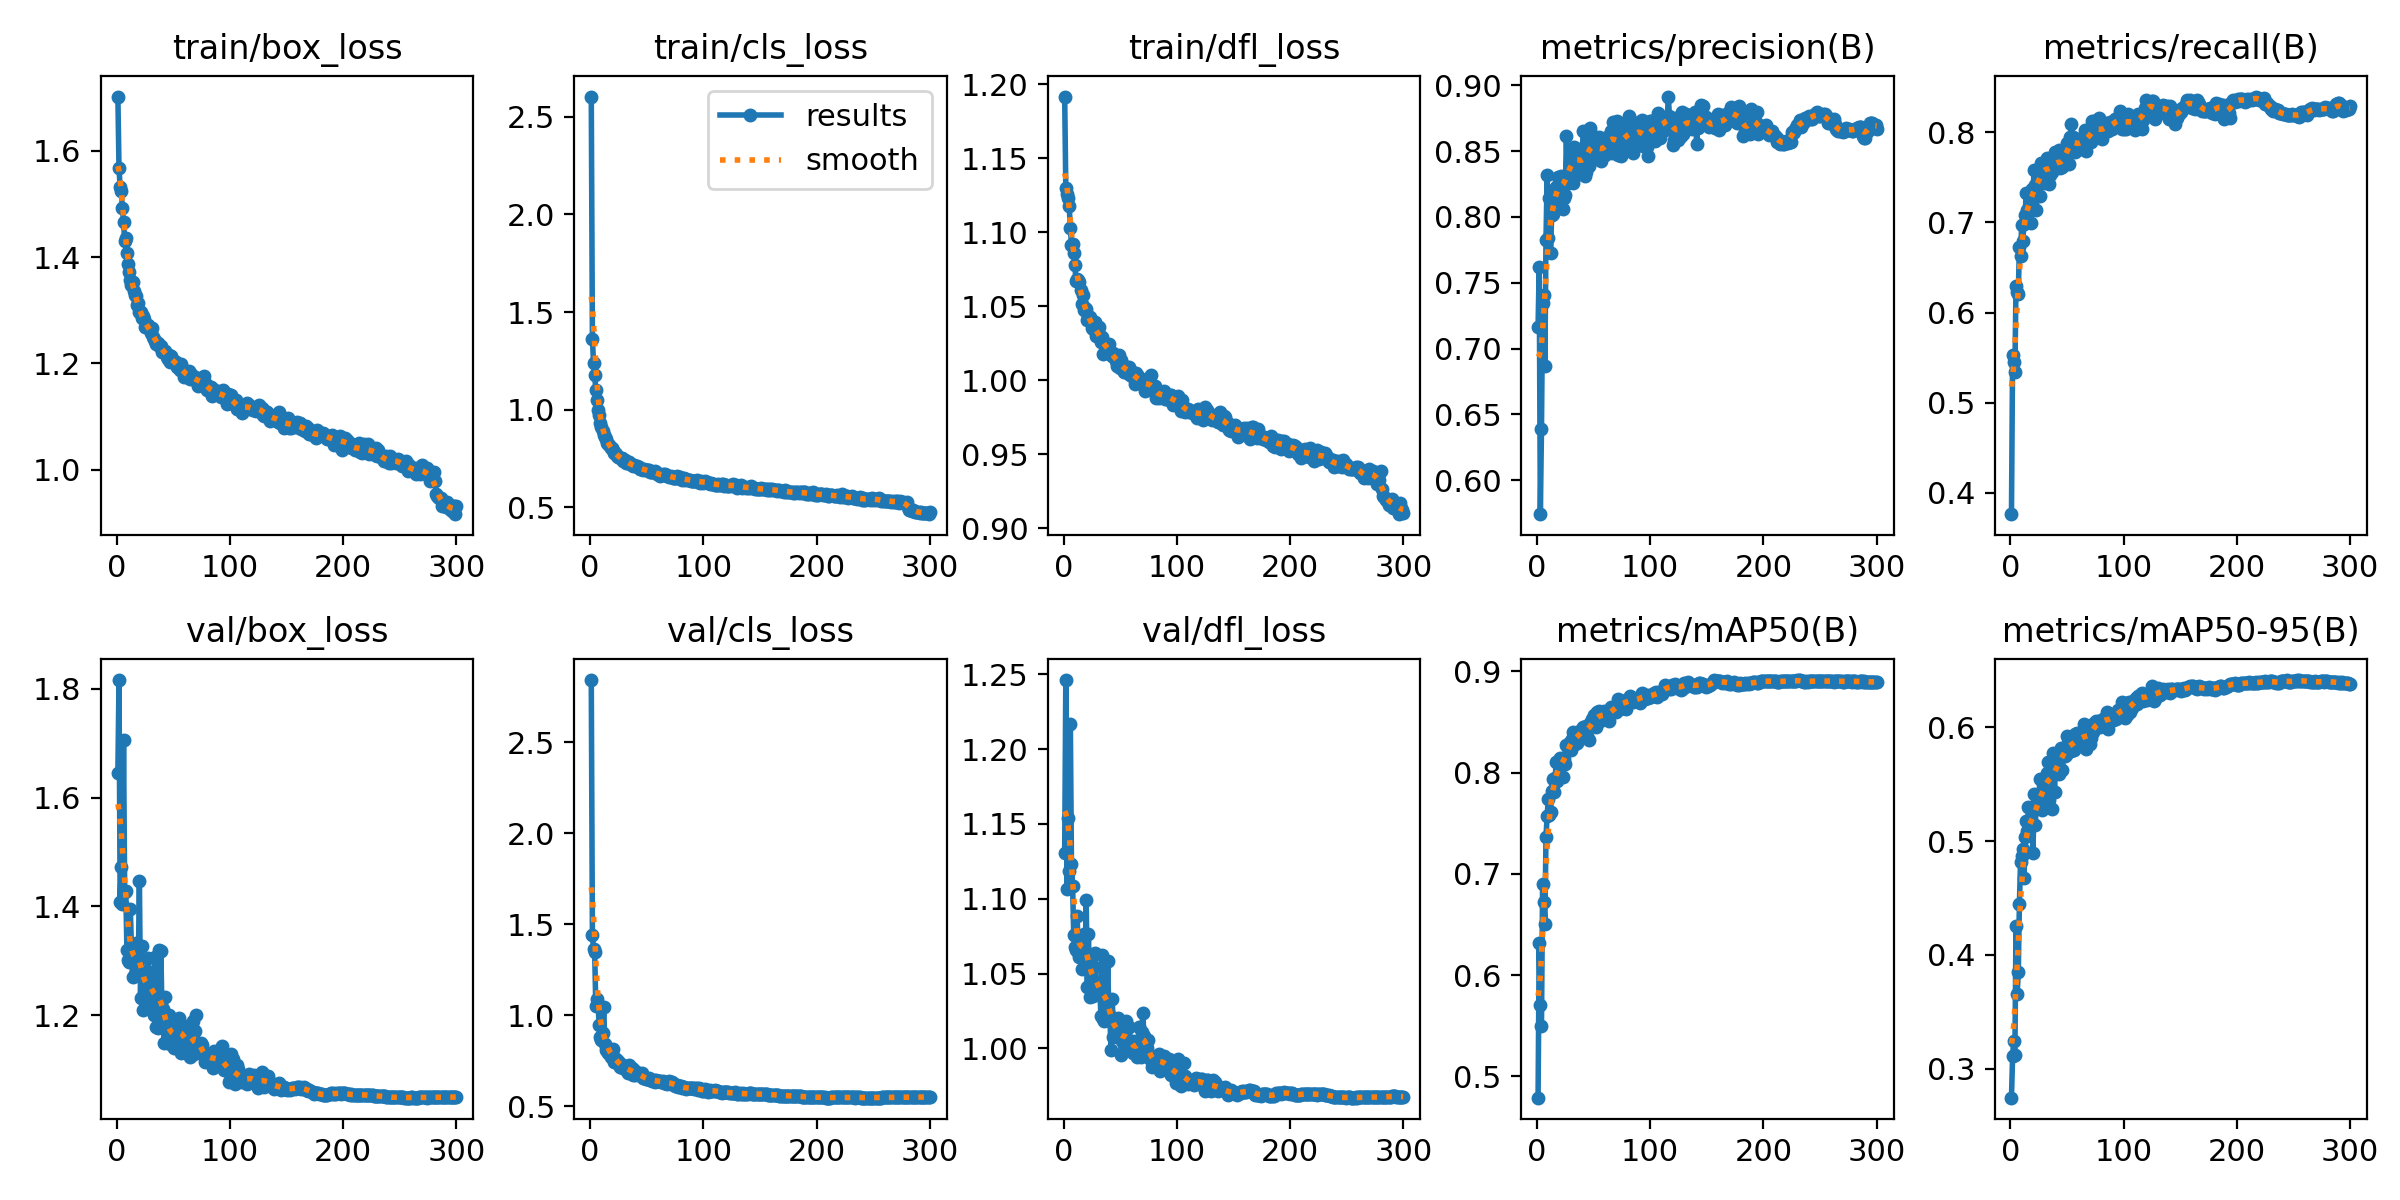

The table this chart was drawn from, first rows:
epoch, time, train/box_loss, train/cls_loss, train/dfl_loss, metrics/precision(B), metrics/recall(B), metrics/mAP50(B), metrics/mAP50-95(B), val/box_loss, val/cls_loss, val/dfl_loss, lr/pg0, lr/pg1, lr/pg2
1, 61.81, 1.702, 2.604, 1.192, 0.7166, 0.3761, 0.479, 0.2744, 1.646, 2.842, 1.13, 0.003285, 0.003285, 0.003285
2, 119.9, 1.567, 1.363, 1.13, 0.7618, 0.553, 0.6316, 0.3112, 1.816, 1.44, 1.246, 0.006597, 0.006597, 0.006597
3, 178.5, 1.532, 1.237, 1.125, 0.5742, 0.5452, 0.5701, 0.3242, 1.408, 1.363, 1.107, 0.009886, 0.009886, 0.009886
4, 237.8, 1.524, 1.179, 1.123, 0.6387, 0.534, 0.5501, 0.3116, 1.473, 1.346, 1.154, 0.009901, 0.009901, 0.009901
5, 296, 1.492, 1.101, 1.118, 0.7344, 0.629, 0.6898, 0.4251, 1.404, 1.049, 1.119, 0.009868, 0.009868, 0.009868
6, 354.9, 1.467, 1.051, 1.103, 0.7407, 0.6227, 0.6723, 0.3651, 1.707, 1.087, 1.217, 0.009835, 0.009835, 0.009835
7, 413.3, 1.431, 0.9971, 1.091, 0.6868, 0.6205, 0.6508, 0.3847, 1.427, 1.054, 1.123, 0.009802, 0.009802, 0.009802
8, 472.1, 1.436, 0.974, 1.092, 0.7826, 0.6728, 0.737, 0.4448, 1.429, 0.9483, 1.109, 0.009769, 0.009769, 0.009769
9, 531, 1.408, 0.9306, 1.086, 0.8317, 0.6628, 0.7568, 0.4814, 1.319, 0.878, 1.076, 0.009736, 0.009736, 0.009736
10, 589.5, 1.386, 0.9093, 1.078, 0.784, 0.697, 0.7745, 0.4867, 1.301, 0.8631, 1.068, 0.009703, 0.009703, 0.009703
11, 648.1, 1.372, 0.8901, 1.067, 0.8141, 0.6791, 0.7585, 0.4928, 1.297, 0.8994, 1.065, 0.00967, 0.00967, 0.00967
12, 706.1, 1.357, 0.8682, 1.068, 0.7727, 0.6986, 0.7608, 0.4675, 1.395, 1.042, 1.088, 0.009637, 0.009637, 0.009637
13, 764.8, 1.348, 0.8582, 1.067, 0.8016, 0.7084, 0.7816, 0.5038, 1.323, 0.8387, 1.065, 0.009604, 0.009604, 0.009604
14, 822.7, 1.353, 0.8512, 1.067, 0.802, 0.7326, 0.7937, 0.518, 1.271, 0.8057, 1.061, 0.009571, 0.009571, 0.009571
15, 881, 1.337, 0.8286, 1.061, 0.8194, 0.7143, 0.781, 0.5093, 1.297, 0.8193, 1.069, 0.009538, 0.009538, 0.009538
16, 938.7, 1.329, 0.8245, 1.051, 0.8214, 0.7121, 0.7943, 0.53, 1.276, 0.7905, 1.053, 0.009505, 0.009505, 0.009505
17, 997.2, 1.326, 0.8181, 1.057, 0.823, 0.7337, 0.8101, 0.5123, 1.332, 0.8039, 1.075, 0.009472, 0.009472, 0.009472
18, 1056, 1.309, 0.8048, 1.047, 0.8123, 0.6999, 0.7921, 0.5172, 1.284, 0.7712, 1.076, 0.009439, 0.009439, 0.009439
19, 1114, 1.313, 0.8027, 1.049, 0.8306, 0.7375, 0.8114, 0.5277, 1.28, 0.7839, 1.058, 0.009406, 0.009406, 0.009406
20, 1173, 1.297, 0.795, 1.048, 0.8268, 0.7316, 0.8144, 0.4899, 1.447, 0.8145, 1.099, 0.009373, 0.009373, 0.009373
21, 1230, 1.297, 0.7787, 1.04, 0.8313, 0.7588, 0.8109, 0.5412, 1.232, 0.7431, 1.041, 0.00934, 0.00934, 0.00934
22, 1289, 1.285, 0.7787, 1.043, 0.8278, 0.7412, 0.8086, 0.5145, 1.327, 0.7609, 1.077, 0.009307, 0.009307, 0.009307
23, 1348, 1.289, 0.7732, 1.043, 0.8063, 0.7139, 0.7958, 0.5324, 1.209, 0.7612, 1.034, 0.009274, 0.009274, 0.009274
24, 1407, 1.283, 0.7611, 1.04, 0.8145, 0.7518, 0.8132, 0.5339, 1.274, 0.7342, 1.054, 0.009241, 0.009241, 0.009241
25, 1465, 1.27, 0.7572, 1.035, 0.8163, 0.7542, 0.8083, 0.5338, 1.239, 0.7501, 1.043, 0.009208, 0.009208, 0.009208
26, 1523, 1.269, 0.7544, 1.034, 0.8611, 0.7293, 0.8273, 0.5544, 1.216, 0.7127, 1.035, 0.009175, 0.009175, 0.009175
27, 1582, 1.269, 0.7518, 1.035, 0.8254, 0.7664, 0.8239, 0.5399, 1.28, 0.7326, 1.054, 0.009142, 0.009142, 0.009142
28, 1642, 1.273, 0.7545, 1.039, 0.8307, 0.7608, 0.8244, 0.5276, 1.305, 0.7262, 1.064, 0.009109, 0.009109, 0.009109
29, 1700, 1.265, 0.7376, 1.03, 0.8403, 0.763, 0.8302, 0.5426, 1.234, 0.7085, 1.041, 0.009076, 0.009076, 0.009076
30, 1758, 1.258, 0.7441, 1.032, 0.8419, 0.7442, 0.8221, 0.5454, 1.261, 0.7083, 1.038, 0.009043, 0.009043, 0.009043
31, 1816, 1.267, 0.7448, 1.036, 0.843, 0.7666, 0.8329, 0.5505, 1.257, 0.7168, 1.042, 0.00901, 0.00901, 0.00901
32, 1875, 1.25, 0.7266, 1.03, 0.8257, 0.772, 0.8401, 0.5602, 1.236, 0.699, 1.041, 0.008977, 0.008977, 0.008977
33, 1934, 1.245, 0.7302, 1.026, 0.8532, 0.7666, 0.8368, 0.5692, 1.2, 0.6837, 1.022, 0.008944, 0.008944, 0.008944
34, 1993, 1.242, 0.7307, 1.029, 0.8477, 0.7431, 0.8287, 0.536, 1.307, 0.7284, 1.063, 0.008911, 0.008911, 0.008911
35, 2052, 1.237, 0.7243, 1.017, 0.8507, 0.7531, 0.8295, 0.5563, 1.178, 0.689, 1.019, 0.008878, 0.008878, 0.008878
36, 2111, 1.239, 0.7227, 1.025, 0.8515, 0.7588, 0.8378, 0.5708, 1.177, 0.6926, 1.018, 0.008845, 0.008845, 0.008845
37, 2170, 1.235, 0.7166, 1.024, 0.8345, 0.7566, 0.8338, 0.5279, 1.319, 0.7113, 1.057, 0.008812, 0.008812, 0.008812
38, 2229, 1.232, 0.7092, 1.02, 0.8326, 0.7717, 0.841, 0.5774, 1.185, 0.6702, 1.024, 0.008779, 0.008779, 0.008779
39, 2288, 1.233, 0.7148, 1.024, 0.8405, 0.7784, 0.8424, 0.5428, 1.319, 0.6989, 1.058, 0.008746, 0.008746, 0.008746
40, 2346, 1.223, 0.7114, 1.024, 0.8432, 0.7632, 0.8433, 0.5684, 1.194, 0.6728, 1.023, 0.008713, 0.008713, 0.008713
41, 2405, 1.223, 0.7092, 1.017, 0.8653, 0.7646, 0.8452, 0.5667, 1.21, 0.6775, 1.018, 0.00868, 0.00868, 0.00868
42, 2464, 1.222, 0.7061, 1.018, 0.8314, 0.7613, 0.8365, 0.5775, 1.149, 0.6762, 0.9987, 0.008647, 0.008647, 0.008647
43, 2523, 1.224, 0.7051, 1.016, 0.834, 0.7808, 0.8458, 0.5594, 1.234, 0.6805, 1.033, 0.008614, 0.008614, 0.008614
44, 2583, 1.213, 0.696, 1.018, 0.844, 0.7609, 0.8366, 0.5727, 1.151, 0.668, 1.008, 0.008581, 0.008581, 0.008581
45, 2642, 1.208, 0.6983, 1.015, 0.857, 0.7612, 0.8465, 0.5815, 1.176, 0.6653, 1.013, 0.008548, 0.008548, 0.008548
46, 2702, 1.216, 0.6984, 1.013, 0.8388, 0.7612, 0.8327, 0.5623, 1.201, 0.682, 1.019, 0.008515, 0.008515, 0.008515
47, 2761, 1.204, 0.69, 1.01, 0.8677, 0.7673, 0.8491, 0.5815, 1.147, 0.6523, 1.009, 0.008482, 0.008482, 0.008482
48, 2821, 1.215, 0.6939, 1.015, 0.8555, 0.7741, 0.8475, 0.5746, 1.174, 0.6525, 1.02, 0.008449, 0.008449, 0.008449
49, 2880, 1.209, 0.6912, 1.017, 0.862, 0.7706, 0.8527, 0.5761, 1.178, 0.6494, 1.012, 0.008416, 0.008416, 0.008416
50, 2939, 1.204, 0.6906, 1.008, 0.8498, 0.788, 0.8568, 0.5925, 1.16, 0.6496, 1.009, 0.008383, 0.008383, 0.008383
51, 2999, 1.204, 0.69, 1.014, 0.8436, 0.7859, 0.8491, 0.5861, 1.139, 0.6468, 0.9952, 0.00835, 0.00835, 0.00835
52, 3059, 1.203, 0.6887, 1.008, 0.8542, 0.7654, 0.8454, 0.582, 1.162, 0.6559, 1.005, 0.008317, 0.008317, 0.008317
53, 3118, 1.194, 0.683, 1.005, 0.8553, 0.7954, 0.8604, 0.5883, 1.156, 0.6428, 1.01, 0.008284, 0.008284, 0.008284
54, 3178, 1.196, 0.6811, 1.005, 0.8469, 0.8093, 0.857, 0.5792, 1.19, 0.643, 1.011, 0.008251, 0.008251, 0.008251
55, 3236, 1.194, 0.6814, 1.008, 0.8608, 0.7952, 0.8611, 0.5851, 1.194, 0.6385, 1.018, 0.008218, 0.008218, 0.008218
56, 3295, 1.188, 0.679, 1.009, 0.8538, 0.7887, 0.8513, 0.5798, 1.168, 0.6446, 1.006, 0.008185, 0.008185, 0.008185
57, 3354, 1.2, 0.6843, 1.006, 0.8422, 0.7784, 0.8551, 0.5939, 1.13, 0.6336, 0.9988, 0.008152, 0.008152, 0.008152
58, 3412, 1.19, 0.6789, 1.009, 0.8542, 0.7806, 0.8578, 0.5867, 1.182, 0.6444, 1.014, 0.008119, 0.008119, 0.008119
59, 3471, 1.175, 0.671, 1.003, 0.8509, 0.7919, 0.8606, 0.595, 1.18, 0.6365, 1.002, 0.008086, 0.008086, 0.008086
60, 3530, 1.184, 0.6703, 1.006, 0.8472, 0.7927, 0.8584, 0.5862, 1.17, 0.6381, 1.004, 0.008053, 0.008053, 0.008053
... 240 more rows
